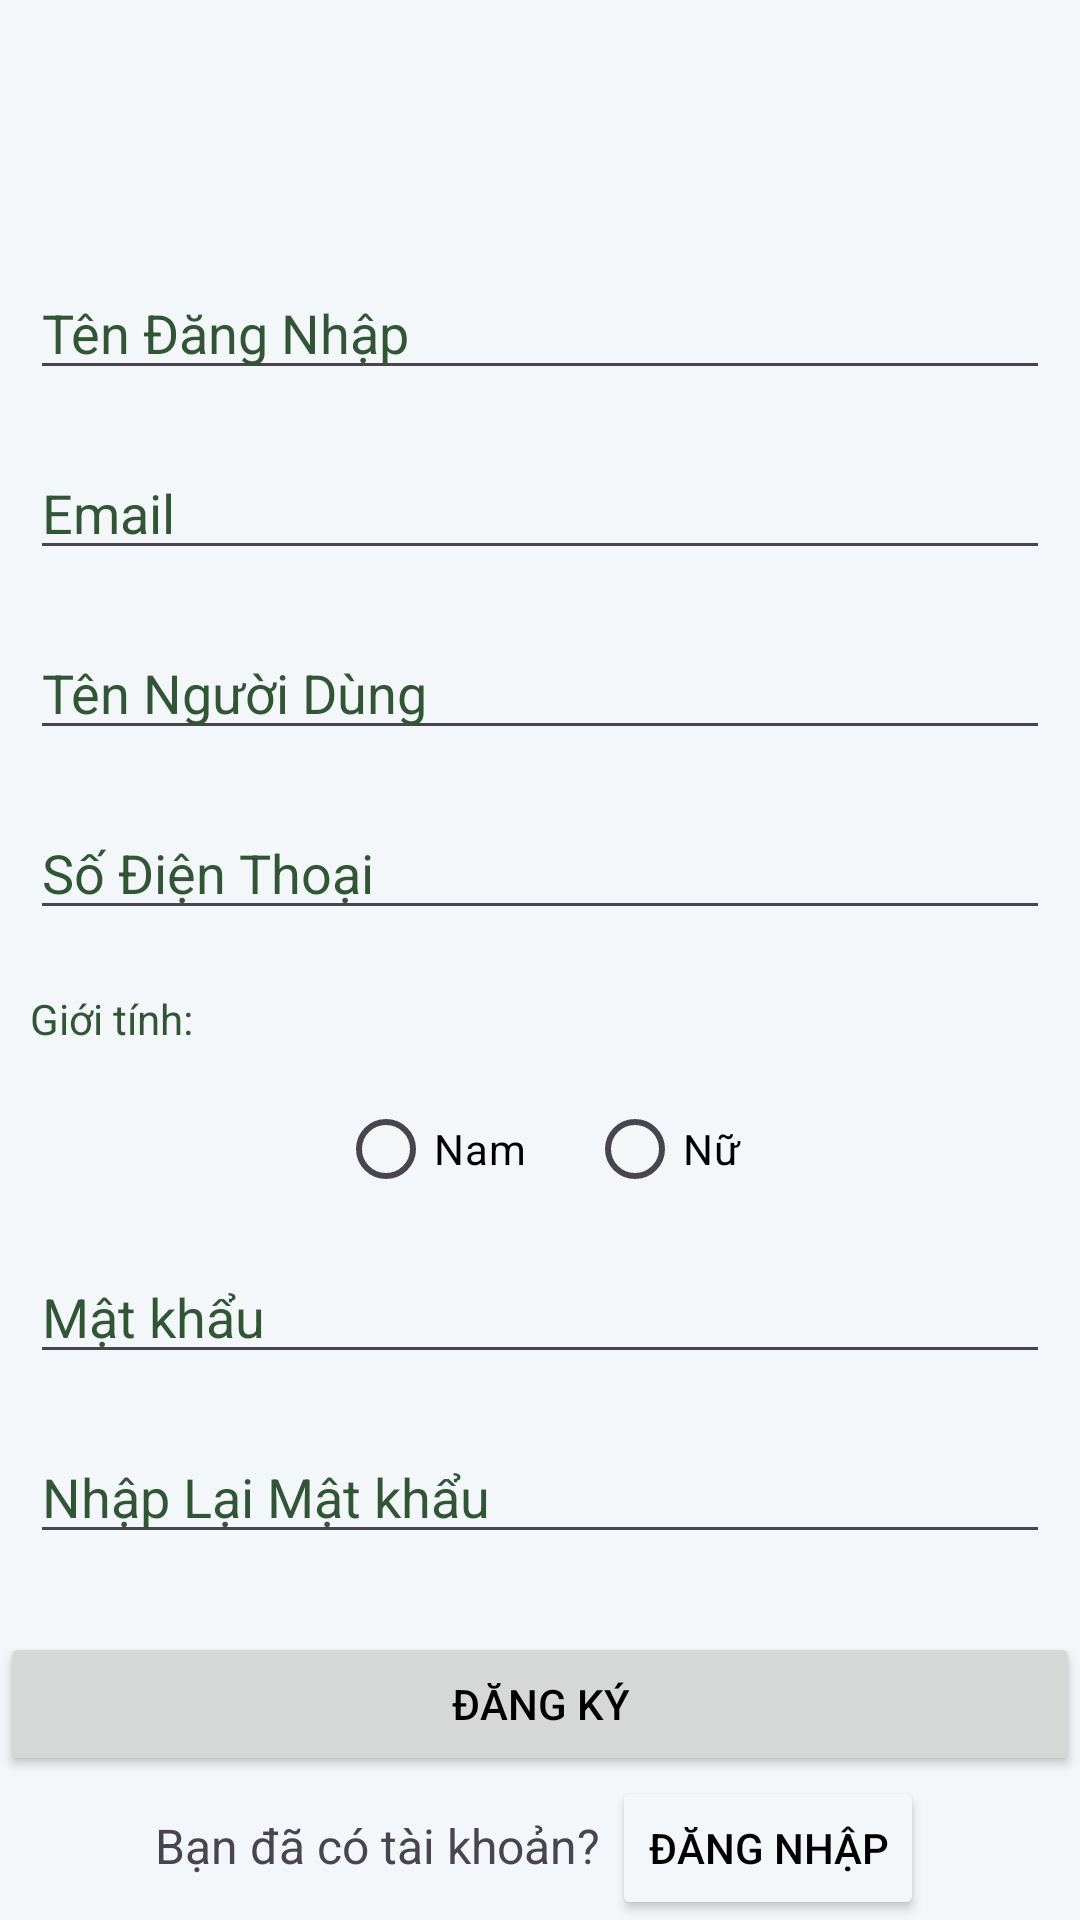

Layout XML and referenced resources for this Android screen:
<!-- AndroidManifest.xml: application theme Theme.MyLap -->
<!-- res/layout/activity_register.xml -->
<?xml version="1.0" encoding="utf-8"?>
<LinearLayout xmlns:android="http://schemas.android.com/apk/res/android"
    android:layout_width="match_parent"
    android:layout_height="match_parent"
    android:orientation="vertical"
    android:gravity="center"
    android:background="@color/background">

    <ImageView
        android:layout_width="100dp"
        android:layout_height="80dp"
        android:src="@drawable/logo" /> 

    <EditText
        android:id="@+id/etUsername"
        android:layout_width="match_parent"
        android:layout_height="40dp"
        android:layout_margin="10dp"
        android:hint="Tên Đăng Nhập"
        android:textColorHint="#325535"
        android:textColor="#000000"/>


    <EditText
        android:id="@+id/etEmail"
        android:layout_width="match_parent"
        android:layout_height="40dp"
        android:layout_margin="10dp"
        android:hint="Email"
        android:textColorHint="#325535"
        android:textColor="#000000"/>

    <EditText
        android:id="@+id/etUser"
        android:layout_width="match_parent"
        android:layout_height="40dp"
        android:layout_margin="10dp"
        android:hint="Tên Người Dùng"
        android:textColorHint="#325535"
        android:textColor="#000000"/>



    <EditText
        android:id="@+id/etNumber"
        android:layout_width="match_parent"
        android:layout_height="40dp"
        android:layout_margin="10dp"
        android:hint="Số Điện Thoại"
        android:textColorHint="#325535"
        android:textColor="#000000"/>

    <TextView
        android:id="@+id/etlayerGioiTinh"
        android:layout_width="match_parent"
        android:layout_height="18dp"
        android:layout_margin="10dp"
        android:hint="Giới tính:"
        android:textColor="#000000"
        android:textColorHint="#325535" />

    <RadioGroup
        android:id="@+id/radioGioiTinh"
        android:layout_width="wrap_content"
        android:layout_height="50dp"
        android:hint="Chọn Giới Tính"
        android:orientation="horizontal"
        android:textColorHint="#325535"
        android:textColor="#000000">

        <RadioButton
            android:id="@+id/radioButtonMale"
            android:layout_width="wrap_content"
            android:layout_height="wrap_content"
            android:layout_margin="10dp"
            android:text="Nam"
            android:tag="1"
            android:textColorHint="#325535"
            android:textColor="#000000"/>

        <RadioButton
            android:id="@+id/radioButtonFemale"
            android:layout_width="wrap_content"
            android:layout_height="wrap_content"
            android:layout_margin="10dp"
            android:text="Nữ"
            android:tag="2"
            android:textColorHint="#325535"
            android:textColor="#000000"/>

    </RadioGroup>

    <EditText
        android:id="@+id/etPassword"
        android:layout_width="match_parent"
        android:layout_height="40dp"
        android:layout_margin="10dp"
        android:inputType="textPassword"
        android:hint="Mật khẩu"
        android:textColorHint="#325535"
        android:textColor="#000000"/>

    <EditText
        android:id="@+id/etRePassword"
        android:layout_width="match_parent"
        android:layout_height="40dp"
        android:layout_margin="10dp"
        android:inputType="textPassword"
        android:hint="Nhập Lại Mật khẩu"
        android:textColorHint="#325535"
        android:textColor="#000000"/>

    <Button
        android:id="@+id/btnRegister"
        android:layout_width="match_parent"
        android:layout_height="wrap_content"
        android:text="Đăng ký"
        android:layout_gravity="center"
        android:layout_marginTop="16dp"
        android:textColorHint="#325535"
        android:textColor="#000000"/>

    <LinearLayout
        android:layout_width="wrap_content"
        android:layout_height="wrap_content"
        android:orientation="horizontal">

        <TextView
            android:layout_width="wrap_content"
            android:layout_height="wrap_content"
            android:text="Bạn đã có tài khoản? "
            android:textSize="16sp"/>


        <Button
            android:id="@+id/btnReLogin"
            android:layout_width="0dp"
            android:layout_height="wrap_content"
            android:layout_weight="1"
            android:backgroundTint="@color/background"
            android:text="Đăng nhập"
            android:textColor="@color/black" />

    </LinearLayout>

</LinearLayout>
<!-- resources referenced by this layout -->
<resources>
  <color name="background">#f3f7f9</color>
  <color name="black">#FF000000</color>
  <style name="Theme.MyLap" parent="Base.Theme.MyLap" />
  <style name="Base.Theme.MyLap" parent="Theme.Material3.DayNight.NoActionBar">
          
           <item name="colorPrimary">@color/my_light_primary</item>
      </style>
  <color name="my_light_primary">#009D9D</color>
</resources>
